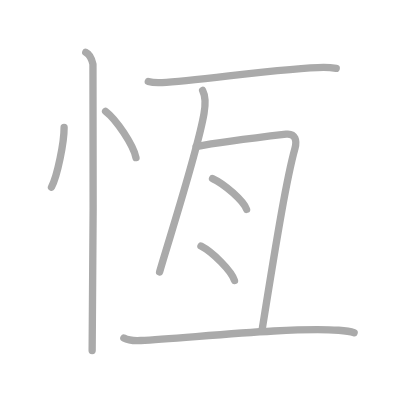
t = 0.00 s
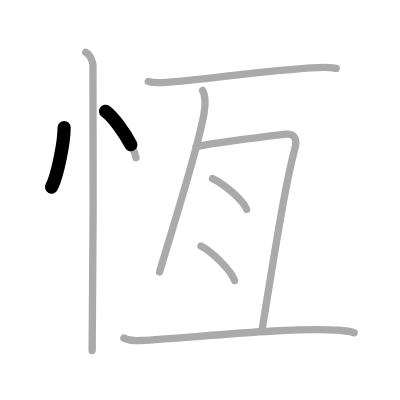
t = 1.75 s
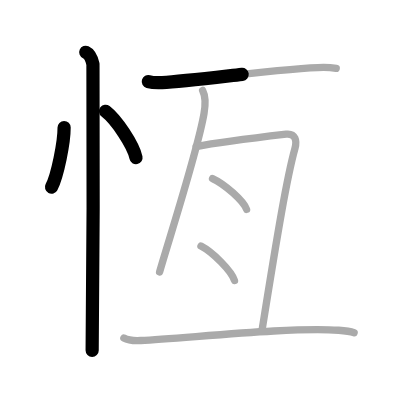
t = 3.50 s
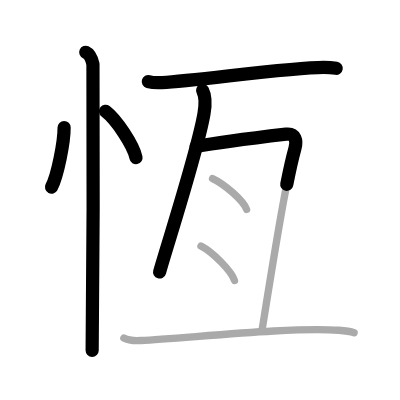
t = 5.50 s
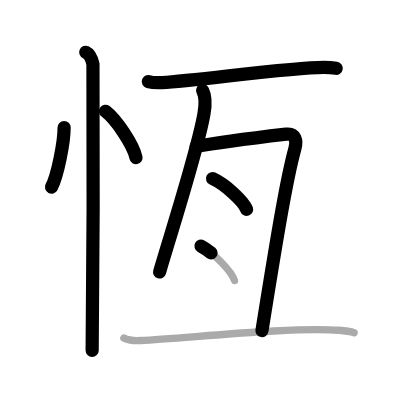
t = 7.25 s
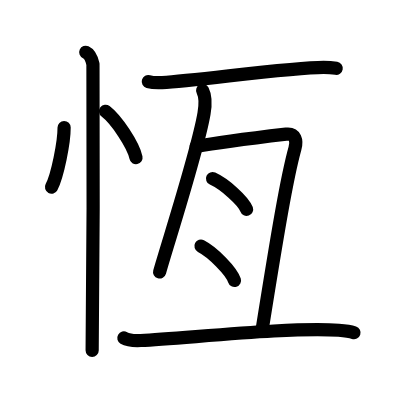
t = 9.00 s

The animated SVG that drew these frames (rendered in a browser with its animation timeline set to each time). Animation: 9 SMIL elements (animate=9); one cycle of 9.00 s.

<?xml version="1.0" standalone="no"?>
<!DOCTYPE svg PUBLIC "-//W3C//DTD SVG 1.1//EN"   "http://www.w3.org/Graphics/SVG/1.1/DTD/svg11.dtd">
<svg width="400px" height="400px"  version="1.1" xmlns="http://www.w3.org/2000/svg">
  <defs>
    <marker id="Triangle" viewBox="0 0 10 10" refX="0" refY="5" markerUnits="strokeWidth" markerWidth="3" style="stroke-opacity:0%;fill:#aaaaaa;" markerHeight="2" orient="auto">
      <path d="M 0 0 L 10 5 L 0 10 z" />
    </marker>
    
    <marker id="Arrow" viewBox="0 0 10 10" refX="5" refY="5" markerUnits="strokeWidth" markerWidth="1.8" style="stroke-opacity:0%;fill:#770000;" markerHeight="2" orient="auto">
      <path d="M 0 4 L 6 4 L 4 1 L 10 5 L 4 9 L 6 6 L 0 6 z" />
        <circle cx="5" cy="5" r="5" />
      </marker>
    
    <marker id="TriangleRed" viewBox="0 0 10 10" refX="0" refY="5" markerUnits="strokeWidth" markerWidth="3" style="stroke-opacity:0%;fill:#CC0000;" markerHeight="2" orient="auto">
      <path d="M 0 0 L 10 5 L 0 10 z" />
    </marker>
    
    <marker id="ArrowRed" viewBox="0 0 10 10" refX="5" refY="5" markerUnits="strokeWidth" markerWidth="1.8" style="stroke-opacity:0%;fill:#CC0000;" markerHeight="2" orient="auto">
      <path d="M 0 4 L 6 4 L 4 1 L 10 5 L 4 9 L 6 6 L 0 6 z" />
        <circle cx="5" cy="5" r="5" />
      </marker>
    
  </defs>
  
  <path style="fill:#ffffff; fill-opacity:100%; fill-rule:evenodd; stroke-width:0;" d="M 0 0 L 400px 0 L 400px 400px L 0 400px L 0 0" />

  <g transform="scale(3.6697247706422 3.6697247706422)">
<path style="fill:none; fill-opacity:0%; fill-rule:evenodd; stroke:#aaaaaa; stroke-opacity:100%; stroke-width: 1.5pt; stroke-linejoin:round; stroke-linecap:round;" d="M17.47 34.75c0.02 4.01-1.81 13.13-3.44 16.25"></path>
<path style="fill:none; fill-opacity:0%; fill-rule:evenodd; stroke:#aaaaaa; stroke-opacity:100%; stroke-width: 1.5pt; stroke-linejoin:round; stroke-linecap:round;" d="M28.77 30.33c2.93 2.23 7.56 9.17 8.29 12.63"></path>
<path style="fill:none; fill-opacity:0%; fill-rule:evenodd; stroke:#aaaaaa; stroke-opacity:100%; stroke-width: 1.5pt; stroke-linejoin:round; stroke-linecap:round;" d="M23.37 14.25c1.09 0.5 1.74 2.25 1.96 3.25c0.22 1 0 71.75-0.22 78"></path>
<path style="fill:none; fill-opacity:0%; fill-rule:evenodd; stroke:#aaaaaa; stroke-opacity:100%; stroke-width: 1.5pt; stroke-linejoin:round; stroke-linecap:round;" d="M40.41 22.22c0.98 0.28 2.78 0.33 3.77 0.28c9.49-0.5 34.66-4.16 44-4.16c1.64 0 2.62 0.13 3.44 0.27"></path>
<path style="fill:none; fill-opacity:0%; fill-rule:evenodd; stroke:#aaaaaa; stroke-opacity:100%; stroke-width: 1.5pt; stroke-linejoin:round; stroke-linecap:round;" d="M55.22 24.65c0.73 1.41 0.75 4.12 0.37 6.33c-1.83 10.56-9.82 35.07-12.1 43.14"></path>
<path style="fill:none; fill-opacity:0%; fill-rule:evenodd; stroke:#aaaaaa; stroke-opacity:100%; stroke-width: 1.5pt; stroke-linejoin:round; stroke-linecap:round;" d="M53.45 39.94c6.16-1.18 22.39-3.13 24.52-3.38c2.57-0.3 2.99 1.81 2.4 3.91c-2.17 7.79-4.65 22.52-8.99 49.67"></path>
<path style="fill:none; fill-opacity:0%; fill-rule:evenodd; stroke:#aaaaaa; stroke-opacity:100%; stroke-width: 1.5pt; stroke-linejoin:round; stroke-linecap:round;" d="M57.92 48.66c3.27 1.48 8.45 6.08 9.27 8.39"></path>
<path style="fill:none; fill-opacity:0%; fill-rule:evenodd; stroke:#aaaaaa; stroke-opacity:100%; stroke-width: 1.5pt; stroke-linejoin:round; stroke-linecap:round;" d="M54.76 67.06c3.22 1.66 8.33 6.81 9.14 9.38"></path>
<path style="fill:none; fill-opacity:0%; fill-rule:evenodd; stroke:#aaaaaa; stroke-opacity:100%; stroke-width: 1.5pt; stroke-linejoin:round; stroke-linecap:round;" d="M33.75 92.1c1.2 0.69 3.41 0.75 4.61 0.69C51.1 92.15 79.67 89.03 92.29 90c2 0.15 3.21 0.33 4.21 0.67"></path>

<path style="fill:none; fill-opacity:0%; fill-rule:evenodd; stroke:#000000; stroke-opacity:100%; stroke-width: 2.7pt; stroke-linejoin:round; stroke-linecap:round;" d="M17.47 34.75c0.02 4.01-1.81 13.13-3.44 16.25" pathLength="100" stroke-dashoffset="100" stroke-dasharray="100 105"><animate id="dashAnim1" attributeName="stroke-dashoffset" from="100" to="0" dur="1s" calcMode="linear" fill="freeze"/></path>
<path style="fill:none; fill-opacity:0%; fill-rule:evenodd; stroke:#000000; stroke-opacity:100%; stroke-width: 2.7pt; stroke-linejoin:round; stroke-linecap:round;" d="M28.77 30.33c2.93 2.23 7.56 9.17 8.29 12.63" pathLength="100" stroke-dashoffset="100" stroke-dasharray="100 105"><animate id="dashAnim2" attributeName="stroke-dashoffset" from="100" to="0" dur="1s" calcMode="linear" begin="dashAnim1.end" fill="freeze"/></path>
<path style="fill:none; fill-opacity:0%; fill-rule:evenodd; stroke:#000000; stroke-opacity:100%; stroke-width: 2.7pt; stroke-linejoin:round; stroke-linecap:round;" d="M23.37 14.25c1.09 0.5 1.74 2.25 1.96 3.25c0.22 1 0 71.75-0.22 78" pathLength="100" stroke-dashoffset="100" stroke-dasharray="100 105"><animate id="dashAnim3" attributeName="stroke-dashoffset" from="100" to="0" dur="1s" calcMode="linear" begin="dashAnim2.end" fill="freeze"/></path>
<path style="fill:none; fill-opacity:0%; fill-rule:evenodd; stroke:#000000; stroke-opacity:100%; stroke-width: 2.7pt; stroke-linejoin:round; stroke-linecap:round;" d="M40.41 22.22c0.98 0.28 2.78 0.33 3.77 0.28c9.49-0.5 34.66-4.16 44-4.16c1.64 0 2.62 0.13 3.44 0.27" pathLength="100" stroke-dashoffset="100" stroke-dasharray="100 105"><animate id="dashAnim4" attributeName="stroke-dashoffset" from="100" to="0" dur="1s" calcMode="linear" begin="dashAnim3.end" fill="freeze"/></path>
<path style="fill:none; fill-opacity:0%; fill-rule:evenodd; stroke:#000000; stroke-opacity:100%; stroke-width: 2.7pt; stroke-linejoin:round; stroke-linecap:round;" d="M55.22 24.65c0.73 1.41 0.75 4.12 0.37 6.33c-1.83 10.56-9.82 35.07-12.1 43.14" pathLength="100" stroke-dashoffset="100" stroke-dasharray="100 105"><animate id="dashAnim5" attributeName="stroke-dashoffset" from="100" to="0" dur="1s" calcMode="linear" begin="dashAnim4.end" fill="freeze"/></path>
<path style="fill:none; fill-opacity:0%; fill-rule:evenodd; stroke:#000000; stroke-opacity:100%; stroke-width: 2.7pt; stroke-linejoin:round; stroke-linecap:round;" d="M53.45 39.94c6.16-1.18 22.39-3.13 24.52-3.38c2.57-0.3 2.99 1.81 2.4 3.91c-2.17 7.79-4.65 22.52-8.99 49.67" pathLength="100" stroke-dashoffset="100" stroke-dasharray="100 105"><animate id="dashAnim6" attributeName="stroke-dashoffset" from="100" to="0" dur="1s" calcMode="linear" begin="dashAnim5.end" fill="freeze"/></path>
<path style="fill:none; fill-opacity:0%; fill-rule:evenodd; stroke:#000000; stroke-opacity:100%; stroke-width: 2.7pt; stroke-linejoin:round; stroke-linecap:round;" d="M57.92 48.66c3.27 1.48 8.45 6.08 9.27 8.39" pathLength="100" stroke-dashoffset="100" stroke-dasharray="100 105"><animate id="dashAnim7" attributeName="stroke-dashoffset" from="100" to="0" dur="1s" calcMode="linear" begin="dashAnim6.end" fill="freeze"/></path>
<path style="fill:none; fill-opacity:0%; fill-rule:evenodd; stroke:#000000; stroke-opacity:100%; stroke-width: 2.7pt; stroke-linejoin:round; stroke-linecap:round;" d="M54.76 67.06c3.22 1.66 8.33 6.81 9.14 9.38" pathLength="100" stroke-dashoffset="100" stroke-dasharray="100 105"><animate id="dashAnim8" attributeName="stroke-dashoffset" from="100" to="0" dur="1s" calcMode="linear" begin="dashAnim7.end" fill="freeze"/></path>
<path style="fill:none; fill-opacity:0%; fill-rule:evenodd; stroke:#000000; stroke-opacity:100%; stroke-width: 2.7pt; stroke-linejoin:round; stroke-linecap:round;" d="M33.75 92.1c1.2 0.69 3.41 0.75 4.61 0.69C51.1 92.15 79.67 89.03 92.29 90c2 0.15 3.21 0.33 4.21 0.67" pathLength="100" stroke-dashoffset="100" stroke-dasharray="100 105"><animate id="dashAnim9" attributeName="stroke-dashoffset" from="100" to="0" dur="1s" calcMode="linear" begin="dashAnim8.end" fill="freeze"/></path>

</g>

</svg>  
          
